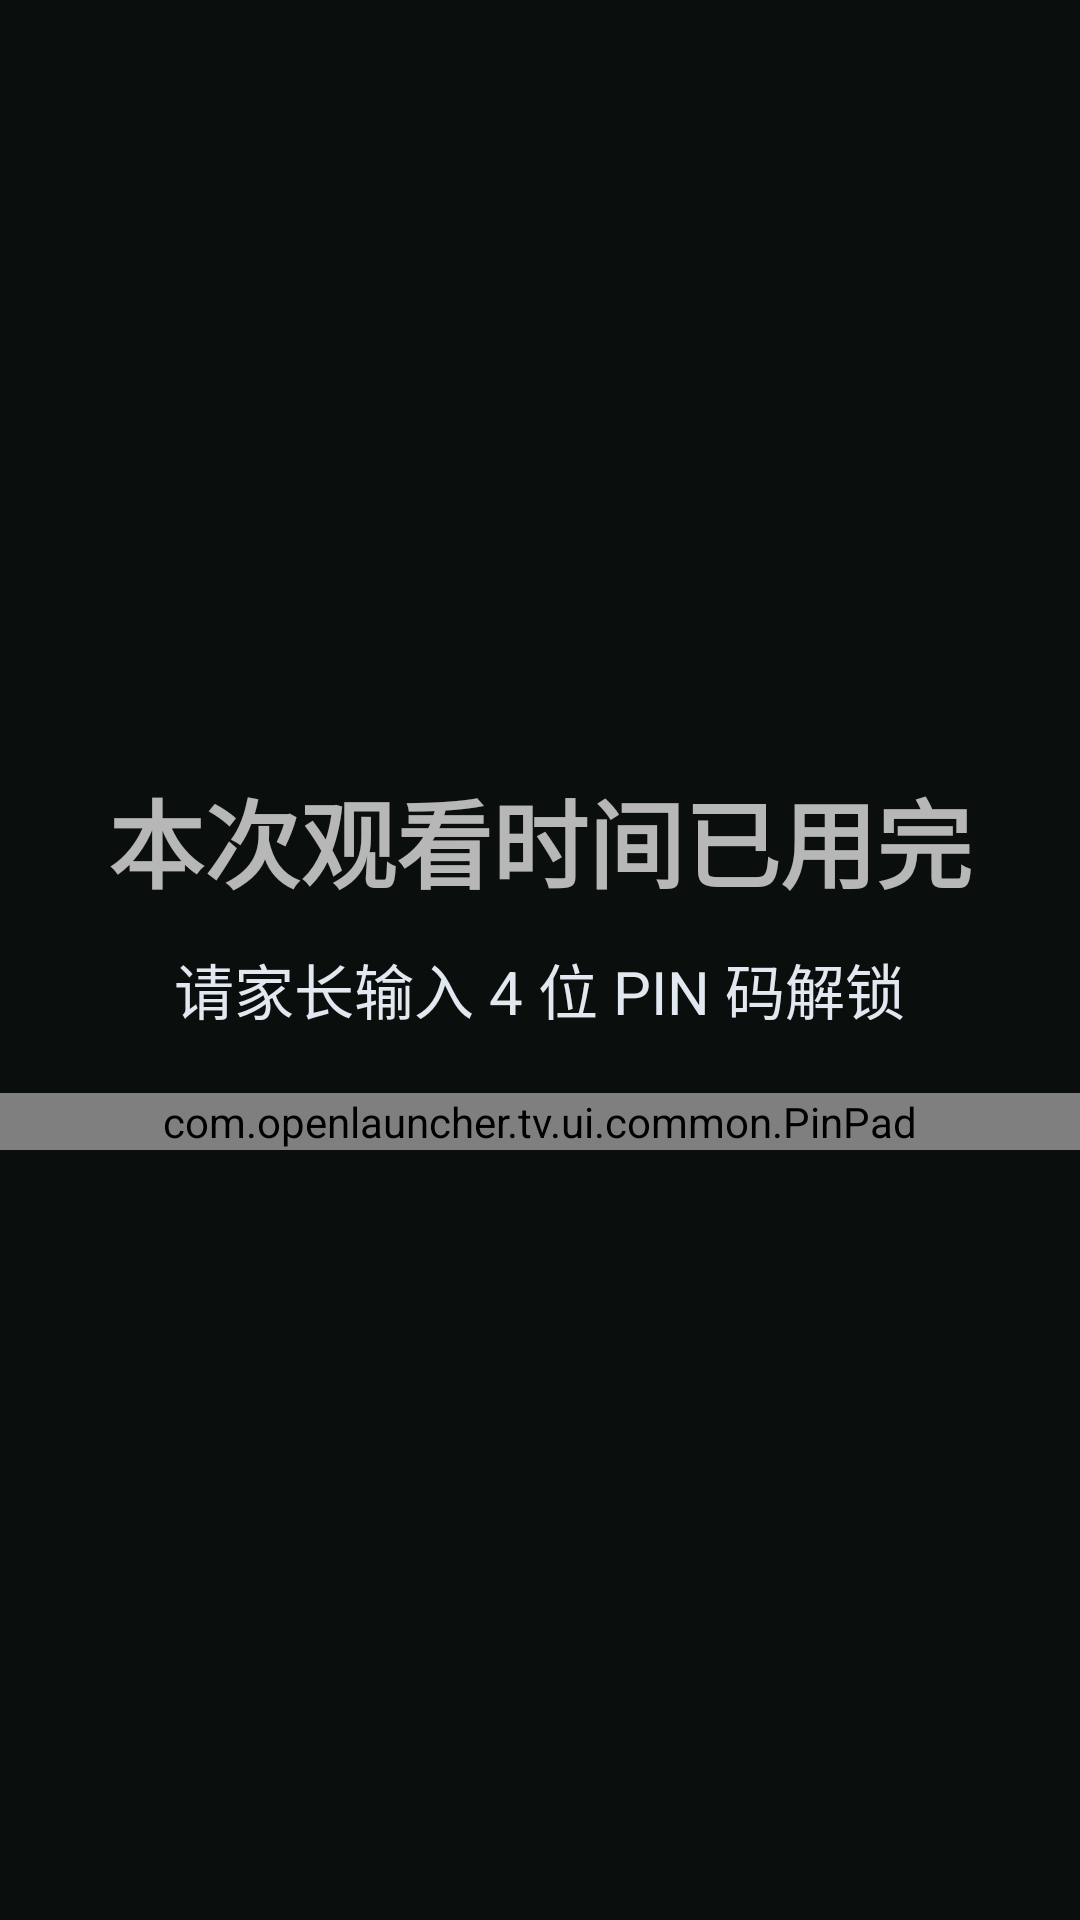

This screen was rendered from an Android layout file. Write that file and the resources it references.
<!-- AndroidManifest.xml: application theme Theme.OpenTVLauncher -->
<!-- res/layout/activity_lock.xml -->
<?xml version="1.0" encoding="utf-8"?>
<FrameLayout xmlns:android="http://schemas.android.com/apk/res/android"
    android:layout_width="match_parent"
    android:layout_height="match_parent"
    android:background="@color/bg_lock"
    android:clickable="true"
    android:focusable="true">

    <LinearLayout
        android:layout_width="wrap_content"
        android:layout_height="wrap_content"
        android:layout_gravity="center"
        android:gravity="center_horizontal"
        android:orientation="vertical">

        <TextView
            android:layout_width="wrap_content"
            android:layout_height="wrap_content"
            android:text="本次观看时间已用完"
            android:textColor="@color/status_warn"
            android:textSize="32sp"
            android:textStyle="bold" />

        <TextView
            android:id="@+id/tv_lock_hint"
            android:layout_width="wrap_content"
            android:layout_height="wrap_content"
            android:layout_marginTop="12dp"
            android:text="请家长输入 4 位 PIN 码解锁"
            android:textColor="#E2E8F0"
            android:textSize="20sp" />

        <com.openlauncher.tv.ui.common.PinPad
            android:id="@+id/pin_pad"
            android:layout_width="420dp"
            android:layout_height="wrap_content"
            android:layout_marginTop="20dp" />

        <LinearLayout
            android:id="@+id/lock_actions"
            android:layout_width="wrap_content"
            android:layout_height="wrap_content"
            android:layout_marginTop="16dp"
            android:orientation="horizontal"
            android:visibility="gone">

            <Button
                android:id="@+id/btn_lock_extra"
                style="@style/SettingsButton"
                android:text="再加 30 分钟" />

            <Button
                android:id="@+id/btn_lock_unlimited"
                style="@style/SettingsButton"
                android:text="今日不再限制" />

        </LinearLayout>

    </LinearLayout>

</FrameLayout>
<!-- resources referenced by this layout -->
<resources>
  <style name="SettingsButton" parent="Widget.AppCompat.Button">
          <item name="android:layout_width">wrap_content</item>
          <item name="android:layout_height">54dp</item>
          <item name="android:layout_marginEnd">12dp</item>
          <item name="android:paddingStart">22dp</item>
          <item name="android:paddingEnd">22dp</item>
          <item name="android:background">@drawable/bg_pill</item>
          <item name="android:textColor">@color/btn_text</item>
          <item name="android:textSize">16sp</item>
          <item name="android:textAllCaps">false</item>
          <item name="android:fontFamily">sans-serif-medium</item>
          <item name="android:stateListAnimator">@null</item>
      </style>
  <style name="Theme.OpenTVLauncher" parent="Theme.AppCompat.NoActionBar">
          <item name="android:windowBackground">@color/bg_root</item>
          <item name="android:windowFullscreen">true</item>
          <item name="android:colorBackground">@color/bg_root</item>
          <item name="colorAccent">@color/accent</item>
      </style>
  <!-- drawable bg_pill (drawable) -->
  <?xml version="1.0" encoding="utf-8"?>
  <selector xmlns:android="http://schemas.android.com/apk/res/android">
  
      <item android:state_focused="true">
          <shape android:shape="rectangle">
              <corners android:radius="14dp" />
              <solid android:color="#FFFFFF" />
          </shape>
      </item>
  
      <item android:state_pressed="true">
          <shape android:shape="rectangle">
              <corners android:radius="14dp" />
              <solid android:color="#E5E5EA" />
          </shape>
      </item>
  
      <item>
          <shape android:shape="rectangle">
              <corners android:radius="14dp" />
              <solid android:color="@color/surface_strong" />
          </shape>
      </item>
  
  </selector>
  <color name="bg_root">#0A0E0C</color>
  <color name="accent">#35D08B</color>
  <color name="surface_strong">#1E2723</color>
</resources>
